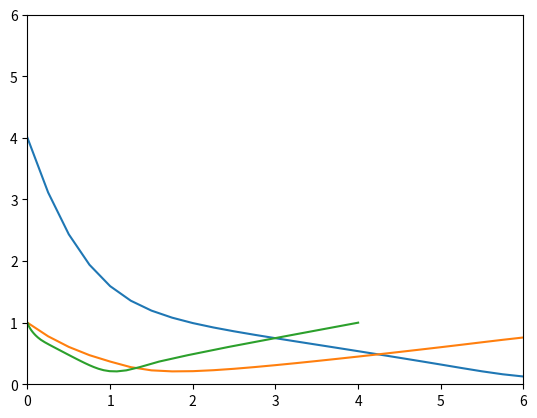

Recreate this plot in Python.
import numpy as np
import matplotlib.pyplot as plt
import scipy as scp

def sys(t, x):
    # x1, x2 = x    
    dxdt = (-x + np.maximum(0, A@x + 1))
    return dxdt

A = np.array([[0, -1.5], 
              [-0.75, 0]])
x0 = np.array([[4],[1]])
time = [0, 100]

x = scp.integrate.solve_ivp(sys, time, x0.flatten(), dense_output=True)
t = np.linspace(0,25, 101)

print(x)
plot1 = plt.plot(t, (x.sol(t)).T)
plt.show()
plt.xlim([0,6])
plt.ylim([0,6])
plot2 = plt.plot(x.sol(t)[0], x.sol(t)[1])
plt.show()